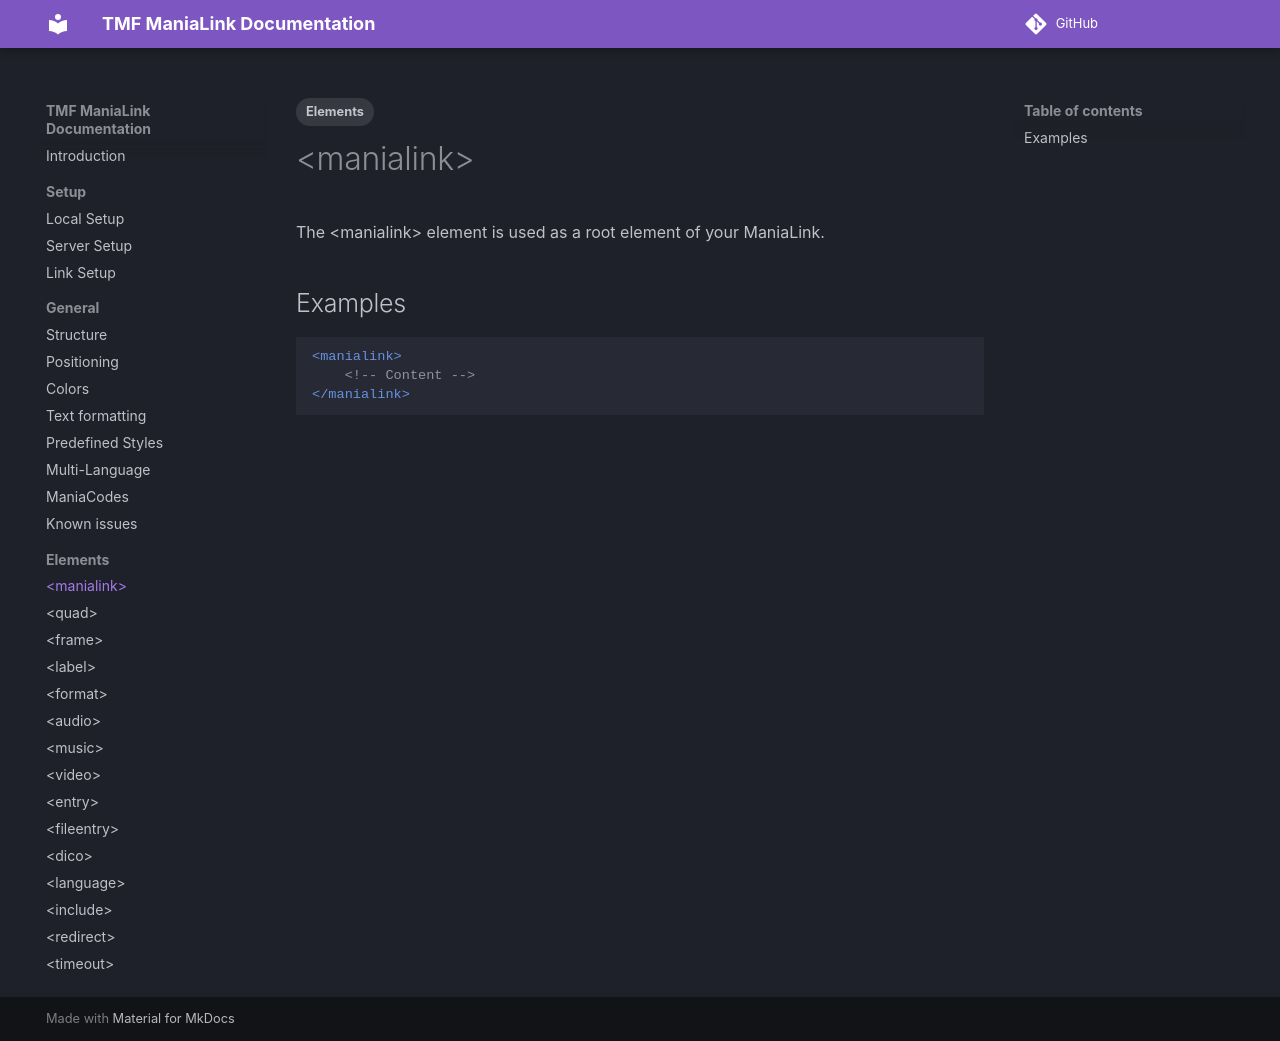

repository: LauraWebdev/TMF_ManiaLink_Documentation · page: elements/manialink/index.html · generator: mkdocs

---
tags:
- Elements
---

# &lt;manialink&gt;
The &lt;manialink&gt; element is used as a root element of your ManiaLink.

## Examples
```xml
<manialink>
    <!-- Content -->
</manialink>
```
